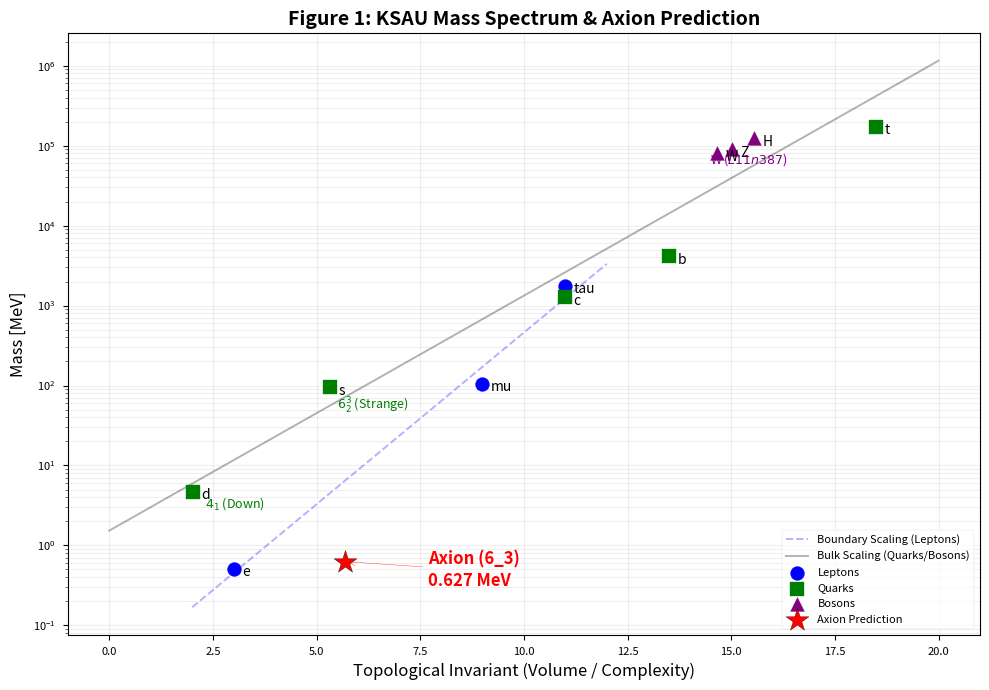

Python code for this plot: (Note: this script raises an exception after producing the figure.)
import matplotlib.pyplot as plt
import numpy as np
import pandas as pd

# Set style
plt.style.use('seaborn-v0_8-paper')
fig, ax = plt.subplots(figsize=(10, 7))

# --- Data Preparation ---
data = [
    # Leptons (Boundary) - Effective scaling
    {'name': 'e',     'mass': 0.511,   'metric': 3.0, 'type': 'Lepton'},
    {'name': 'mu',    'mass': 105.66,  'metric': 9.0, 'type': 'Lepton'},
    {'name': 'tau',   'mass': 1776.86, 'metric': 11.0, 'type': 'Lepton'},
    
    # Quarks (Bulk) - Hyperbolic Volume
    {'name': 'd',     'mass': 4.7,     'metric': 2.0298, 'type': 'Quark'}, # 4_1
    {'name': 's',     'mass': 95.0,    'metric': 5.333, 'type': 'Quark'},  # 6^3_2 (approx)
    {'name': 'c',     'mass': 1275.0,  'metric': 11.0, 'type': 'Quark'},
    {'name': 'b',     'mass': 4180.0,  'metric': 13.5, 'type': 'Quark'},
    {'name': 't',     'mass': 173000.0,'metric': 18.5, 'type': 'Quark'},
    
    # Bosons
    {'name': 'W',     'mass': 80379.0, 'metric': 14.655, 'type': 'Boson'}, # L11n387
    {'name': 'Z',     'mass': 91187.6, 'metric': 15.027, 'type': 'Boson'}, # L11a431
    {'name': 'H',     'mass': 125100.0,'metric': 15.55, 'type': 'Boson'},
    
    # PREDICTION
    {'name': 'Axion (6_3)', 'mass': 0.627, 'metric': 5.693, 'type': 'Prediction'} # 6_3 Volume
]

df = pd.DataFrame(data)

# Separate groups for plotting
leptons = df[df['type'] == 'Lepton']
quarks = df[df['type'] == 'Quark']
bosons = df[df['type'] == 'Boson']
pred = df[df['type'] == 'Prediction']

# --- Plotting ---

# 1. Scaling Lines (Simplified visual fit)
x_lep = np.linspace(2, 12, 100)
p_lep = np.polyfit(leptons['metric'], np.log(leptons['mass']), 1)
y_lep = np.exp(p_lep[1]) * np.exp(p_lep[0] * x_lep)
ax.plot(x_lep, y_lep, '--', color='blue', alpha=0.3, label='Boundary Scaling (Leptons)')

bulk = pd.concat([quarks, bosons])
p_bulk = np.polyfit(bulk['metric'], np.log(bulk['mass']), 1)
x_bulk = np.linspace(0, 20, 100)
y_bulk = np.exp(p_bulk[1]) * np.exp(p_bulk[0] * x_bulk)
ax.plot(x_bulk, y_bulk, '-', color='black', alpha=0.3, label='Bulk Scaling (Quarks/Bosons)')

# 2. Scatter Points
ax.scatter(leptons['metric'], leptons['mass'], color='blue', marker='o', s=100, label='Leptons', zorder=3)
ax.scatter(quarks['metric'], quarks['mass'], color='green', marker='s', s=100, label='Quarks', zorder=3)
ax.scatter(bosons['metric'], bosons['mass'], color='purple', marker='^', s=100, label='Bosons', zorder=3)

# 3. The Prediction (Axion)
ax.scatter(pred['metric'], pred['mass'], color='red', marker='*', s=300, label='Axion Prediction', zorder=10, edgecolor='black')

# 4. Annotations
for i, row in df.iterrows():
    if row['name'] == 'Axion (6_3)':
        label_text = f"{row['name']}\n{row['mass']} MeV"
        ax.annotate(label_text, (row['metric'], row['mass']), 
                    xytext=(row['metric']+2, row['mass']*0.5),
                    arrowprops=dict(arrowstyle='->', color='red'),
                    fontsize=12, color='red', fontweight='bold')
    else:
        ax.text(row['metric']+0.2, row['mass']*0.8, row['name'], fontsize=10)

# 5. Styling
ax.set_yscale('log')
ax.set_xlabel('Topological Invariant (Volume / Complexity)', fontsize=12)
ax.set_ylabel('Mass [MeV]', fontsize=12)
ax.set_title('Figure 1: KSAU Mass Spectrum & Axion Prediction', fontsize=14, fontweight='bold')
ax.grid(True, which="both", ls="-", alpha=0.2)
ax.legend(loc='lower right')

ax.text(2.3, 3, r'$4_1$ (Down)', color='green', fontsize=9)
ax.text(5.5, 50, r'$6^3_2$ (Strange)', color='green', fontsize=9)
ax.text(14.5, 60000, r'W ($L11n387$)', color='purple', fontsize=9)

plt.tight_layout()
plt.savefig('v6.9/figures/figure_1_spectrum.png', dpi=300)
print("Figure 1 saved to v6.9/figures/figure_1_spectrum.png")